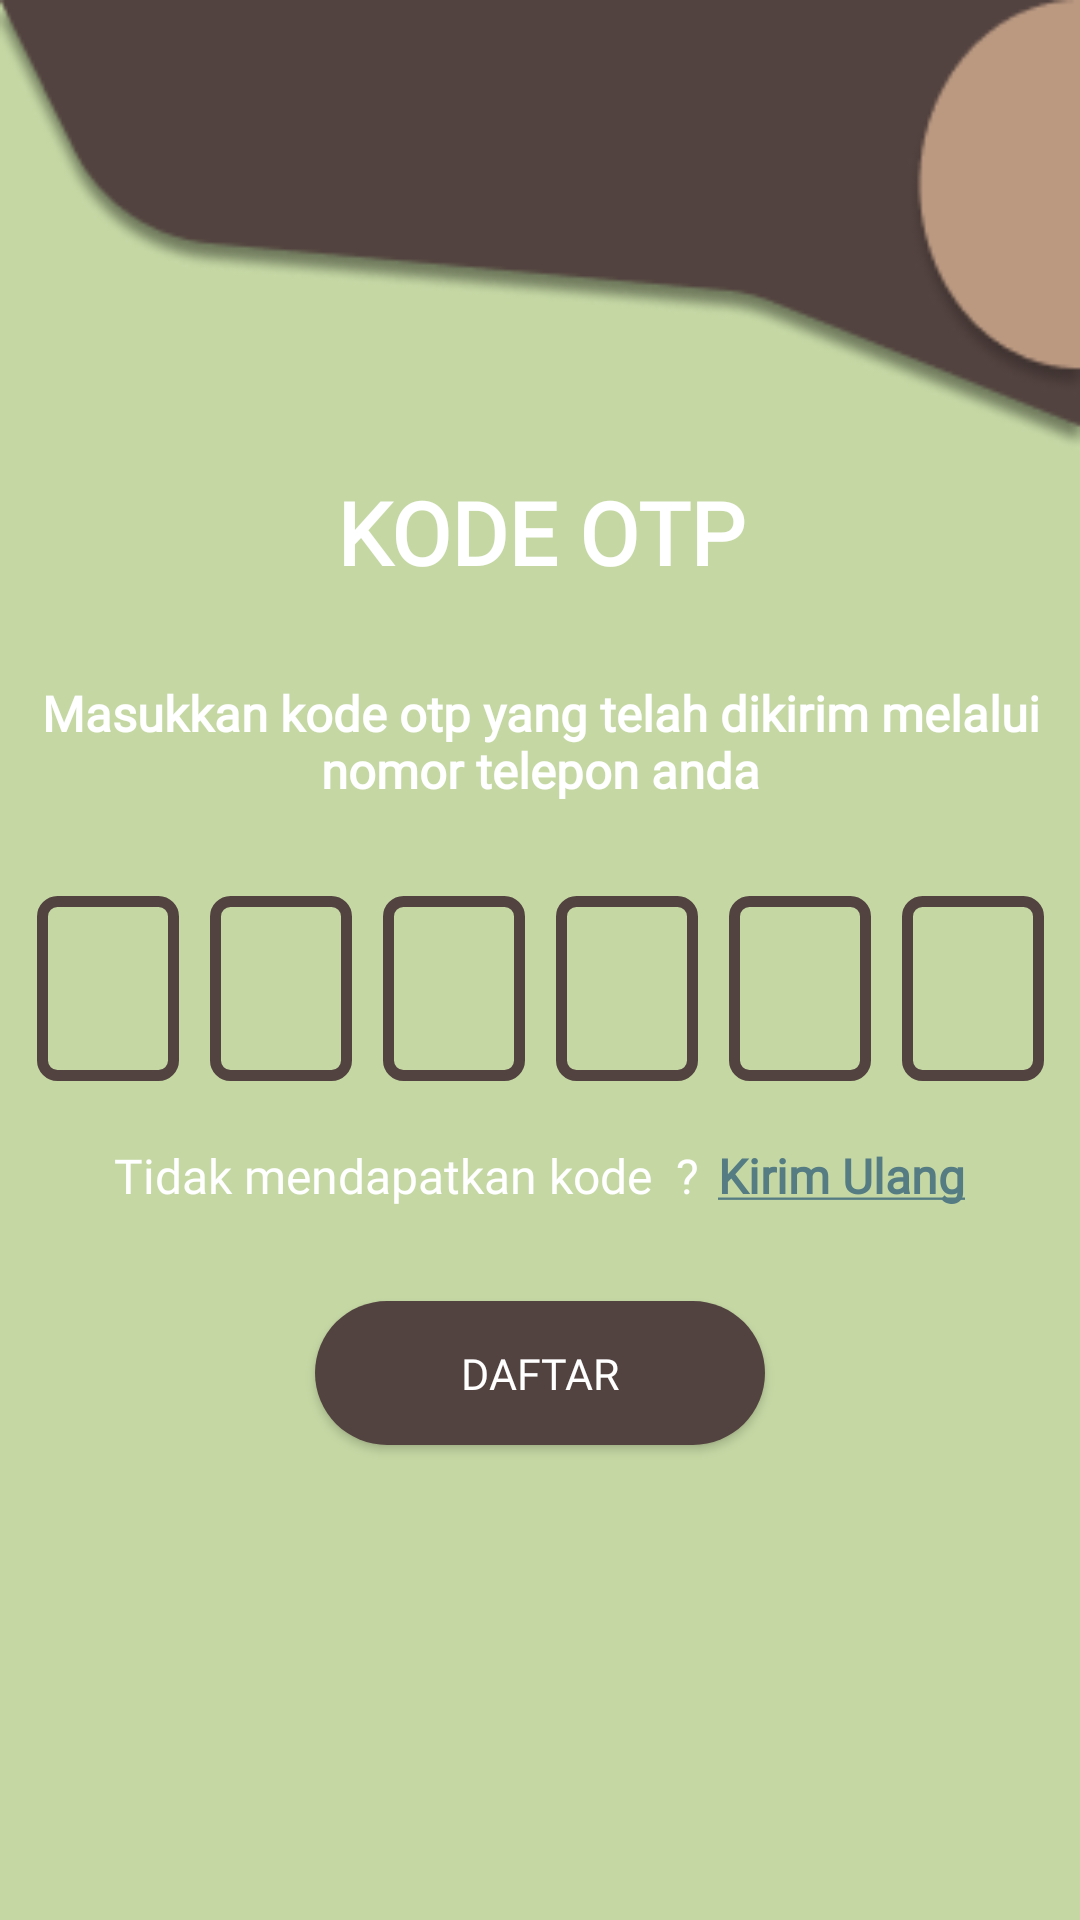

Here is an Android app screen rendered from its layout file. Give the layout XML and the strings, colors and styles it references.
<!-- AndroidManifest.xml: application theme Theme.Rumah -->
<!-- res/layout/activity_kode_otp.xml -->
<?xml version="1.0" encoding="utf-8"?>
<LinearLayout
    xmlns:android="http://schemas.android.com/apk/res/android"
    xmlns:app="http://schemas.android.com/apk/res-auto"
    xmlns:tools="http://schemas.android.com/tools"
    android:layout_width="match_parent"
    android:layout_height="match_parent"
    android:background="@drawable/gb"
    android:orientation="vertical"
    android:gravity="center_vertical"
    tools:context=".kodeOtp">

    <TextView
        android:layout_width="match_parent"
        android:layout_height="wrap_content"
        android:text="KODE OTP"
        android:textColor="@color/white"
        android:textSize="14pt"
        android:textStyle="bold"
        android:fontFamily="@font/poppins"
        android:gravity="center_horizontal"
        android:paddingBottom="30dp"
        />

    <TextView
        android:layout_width="match_parent"
        android:layout_height="wrap_content"
        android:text="Masukkan kode otp yang telah dikirim melalui nomor telepon anda"
        android:textColor="@color/white"
        android:textSize="8pt"
        android:fontFamily="@font/poppins"
        android:gravity="center_horizontal"
        android:textStyle="bold"/>

    <LinearLayout
        android:layout_width="match_parent"
        android:layout_height="wrap_content"
        android:orientation="horizontal"
        android:gravity="center_horizontal"
        android:layout_marginTop="15pt">
        <EditText
            android:layout_width="23pt"
            android:layout_height="30pt"
            android:id="@+id/kode1"
            android:background="@drawable/boxfill"
            android:inputType="number"
            android:maxLength="1"
            android:gravity="center"
            android:textColor="@color/white"
            android:layout_marginLeft="50sp"
            />
        <EditText
            android:layout_width="23pt"
            android:layout_height="30pt"
            android:id="@+id/kode2"
            android:background="@drawable/boxfill"
            android:inputType="number"
            android:maxLength="1"
            android:layout_marginLeft="5pt"
            android:gravity="center"
            android:textColor="@color/white"/>
        <EditText
            android:layout_width="23pt"
            android:layout_height="30pt"
            android:id="@+id/kode3"
            android:background="@drawable/boxfill"
            android:inputType="number"
            android:maxLength="1"
            android:layout_marginLeft="5pt"
            android:gravity="center"
            android:textColor="@color/white"/>
        <EditText
            android:layout_width="23pt"
            android:layout_height="30pt"
            android:id="@+id/kode4"
            android:background="@drawable/boxfill"
            android:inputType="number"
            android:maxLength="1"
            android:layout_marginLeft="5pt"
            android:gravity="center"
            android:textColor="@color/white"/>
        <EditText
            android:layout_width="23pt"
            android:layout_height="30pt"
            android:id="@+id/kode5"
            android:background="@drawable/boxfill"
            android:inputType="number"
            android:maxLength="1"
            android:layout_marginLeft="5pt"
            android:gravity="center"
            android:textColor="@color/white"/>
        <EditText
            android:layout_width="23pt"
            android:layout_height="30pt"
            android:id="@+id/kode6"
            android:background="@drawable/boxfill"
            android:inputType="number"
            android:maxLength="1"
            android:layout_marginLeft="5pt"
            android:gravity="center"
            android:textColor="@color/white"
            android:layout_marginRight="50sp"/>
    </LinearLayout>

    <LinearLayout
        android:layout_width="match_parent"
        android:layout_height="wrap_content"
        android:orientation="horizontal"
        android:gravity="center_horizontal"
        android:layout_marginTop="10pt">
        <TextView
            android:layout_width="wrap_content"
            android:layout_height="wrap_content"
            android:text="Tidak mendapatkan kode  ?"
            android:textSize="16sp"
            android:textColor="@color/white"
            android:fontFamily="@font/poppins"/>
        <TextView
            android:layout_width="wrap_content"
            android:layout_height="wrap_content"
            android:text="@string/send"
            android:textColor="@color/red"
            android:textStyle="bold"
            android:textSize="16sp"
            android:layout_marginLeft="3pt"
            android:id="@+id/send"
            android:fontFamily="@font/poppins"
            />

    </LinearLayout>

    <Button
        android:id="@+id/daftar"
        android:layout_width="150dp"
        android:layout_height="wrap_content"
        android:layout_gravity="center_horizontal"
        android:background="@drawable/button_rounded"
        android:text="Daftar"
        android:fontFamily="@font/poppins"
        android:layout_marginTop="15pt"
        android:textColor="@color/white"
        android:textSize="7pt"
        />
</LinearLayout>
<!-- resources referenced by this layout -->
<resources>
  <color name="red">#557B83</color>
  <color name="white">#FFFFFFFF</color>
  <!-- drawable boxfill (drawable) -->
  <?xml version="1.0" encoding="utf-8"?>
  <shape xmlns:android="http://schemas.android.com/apk/res/android"
      android:shape="rectangle">
      <stroke
          android:width="3.5dp"
          android:color="@color/brown" />
      <corners android:radius="5dp" />
  
  </shape>
  <!-- drawable button_rounded (drawable) -->
  <?xml version="1.0" encoding="utf-8"?>
  <shape android:shape="rectangle" xmlns:android="http://schemas.android.com/apk/res/android">
      <solid android:color="@color/brown"/>
      <corners android:radius="50dp"/>
  </shape>
  <!-- drawable gb: png bitmap (drawable-v24, 10119 bytes) -->
  <string name="send"><u>Kirim Ulang</u></string>
  <style name="Theme.Rumah" parent="Theme.MaterialComponents.DayNight.NoActionBar.Bridge">
          
          <item name="colorPrimary">@color/gray</item>
          <item name="colorPrimaryVariant">@color/purple_700</item>
          <item name="colorOnPrimary">@color/white</item>
          
          <item name="colorSecondary">@color/teal_200</item>
          <item name="colorSecondaryVariant">@color/teal_700</item>
          <item name="colorOnSecondary">@color/black</item>
          
  
  
          
      </style>
  <color name="brown">#534340</color>
  <color name="gray">#C5D8A4</color>
  <color name="purple_700">#FF3700B3</color>
  <color name="teal_200">#FF03DAC5</color>
  <color name="teal_700">#FF018786</color>
  <color name="black">#FF000000</color>
</resources>
